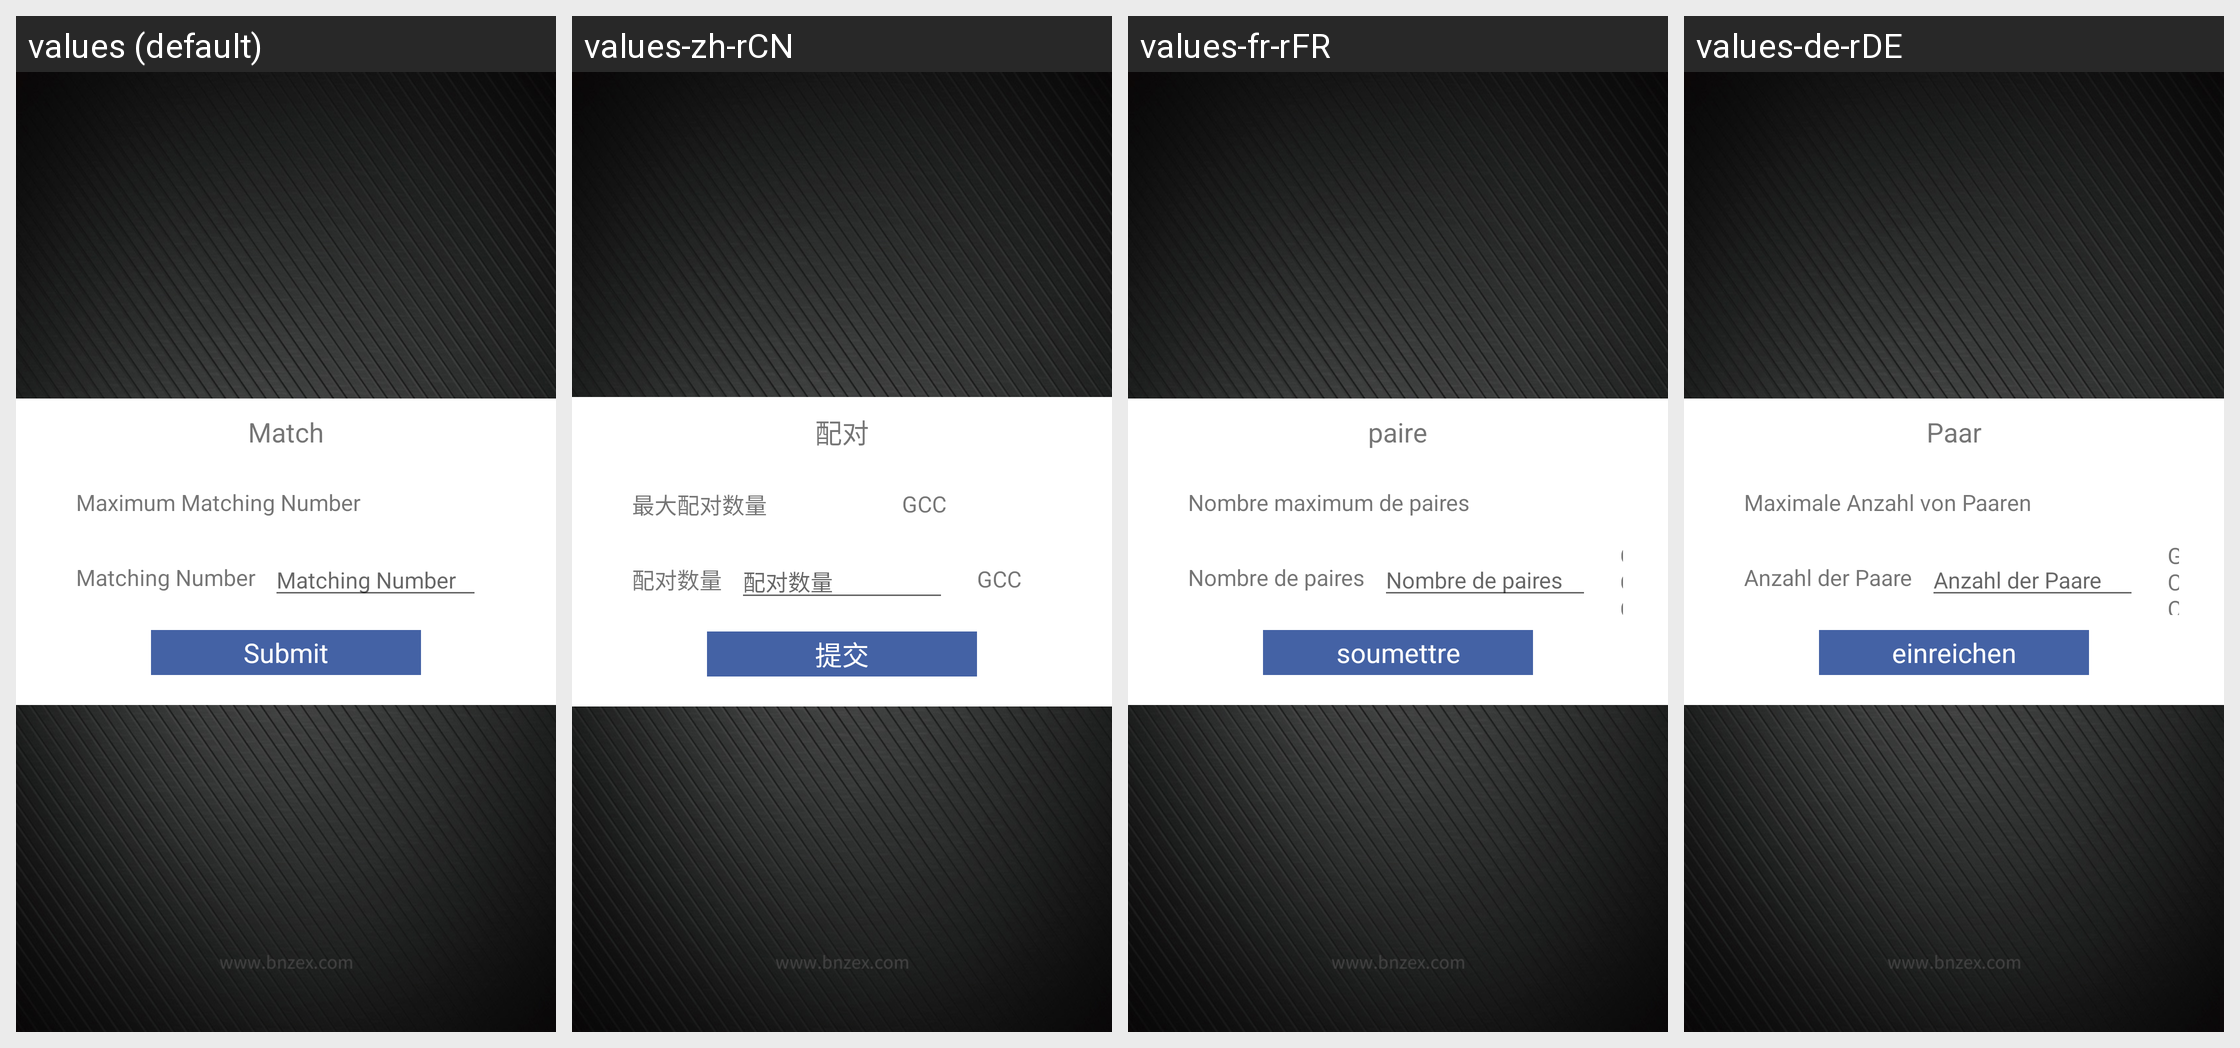

This grid shows one Android layout under several languages. Give, for every string resource on the screen, its name, the default text and each shown locale's text.
Android screen res/layout/pop_gcc.xml rendered under 4 locales, left to right: values (default), values-zh-rCN, values-fr-rFR, values-de-rDE. Device: Nexus 5 (rendered at 1080×1920; each locale shown at half size, 540×960, under a caption strip naming it); theme AppTheme.StartingWindowTheme.
Other locales in the repository, not shown: values-en, values-es-rES, values-it-rIT, values-ja-rJP, values-ko-rKR, values-pt-rPT, values-zh-rMO, values-zh-rTW.
Strings drawn on this screen, with the default value and each locale's value (text and hints the layout hard-codes, and strings that could not be matched under every locale, appear in the picture but are not listed):

matchMoney
  values: Match
  values-zh-rCN: 配对
  values-fr-rFR: paire
  values-de-rDE: Paar

MaxMatchAmount
  values: Maximum Matching Number
  values-zh-rCN: 最大配对数量
  values-fr-rFR: Nombre maximum de paires
  values-de-rDE: Maximale Anzahl von Paaren

MatchAmount
  values: Matching Number
  values-zh-rCN: 配对数量
  values-fr-rFR: Nombre de paires
  values-de-rDE: Anzahl der Paare

submit
  values: Submit
  values-zh-rCN: 提交
  values-fr-rFR: soumettre
  values-de-rDE: einreichen
